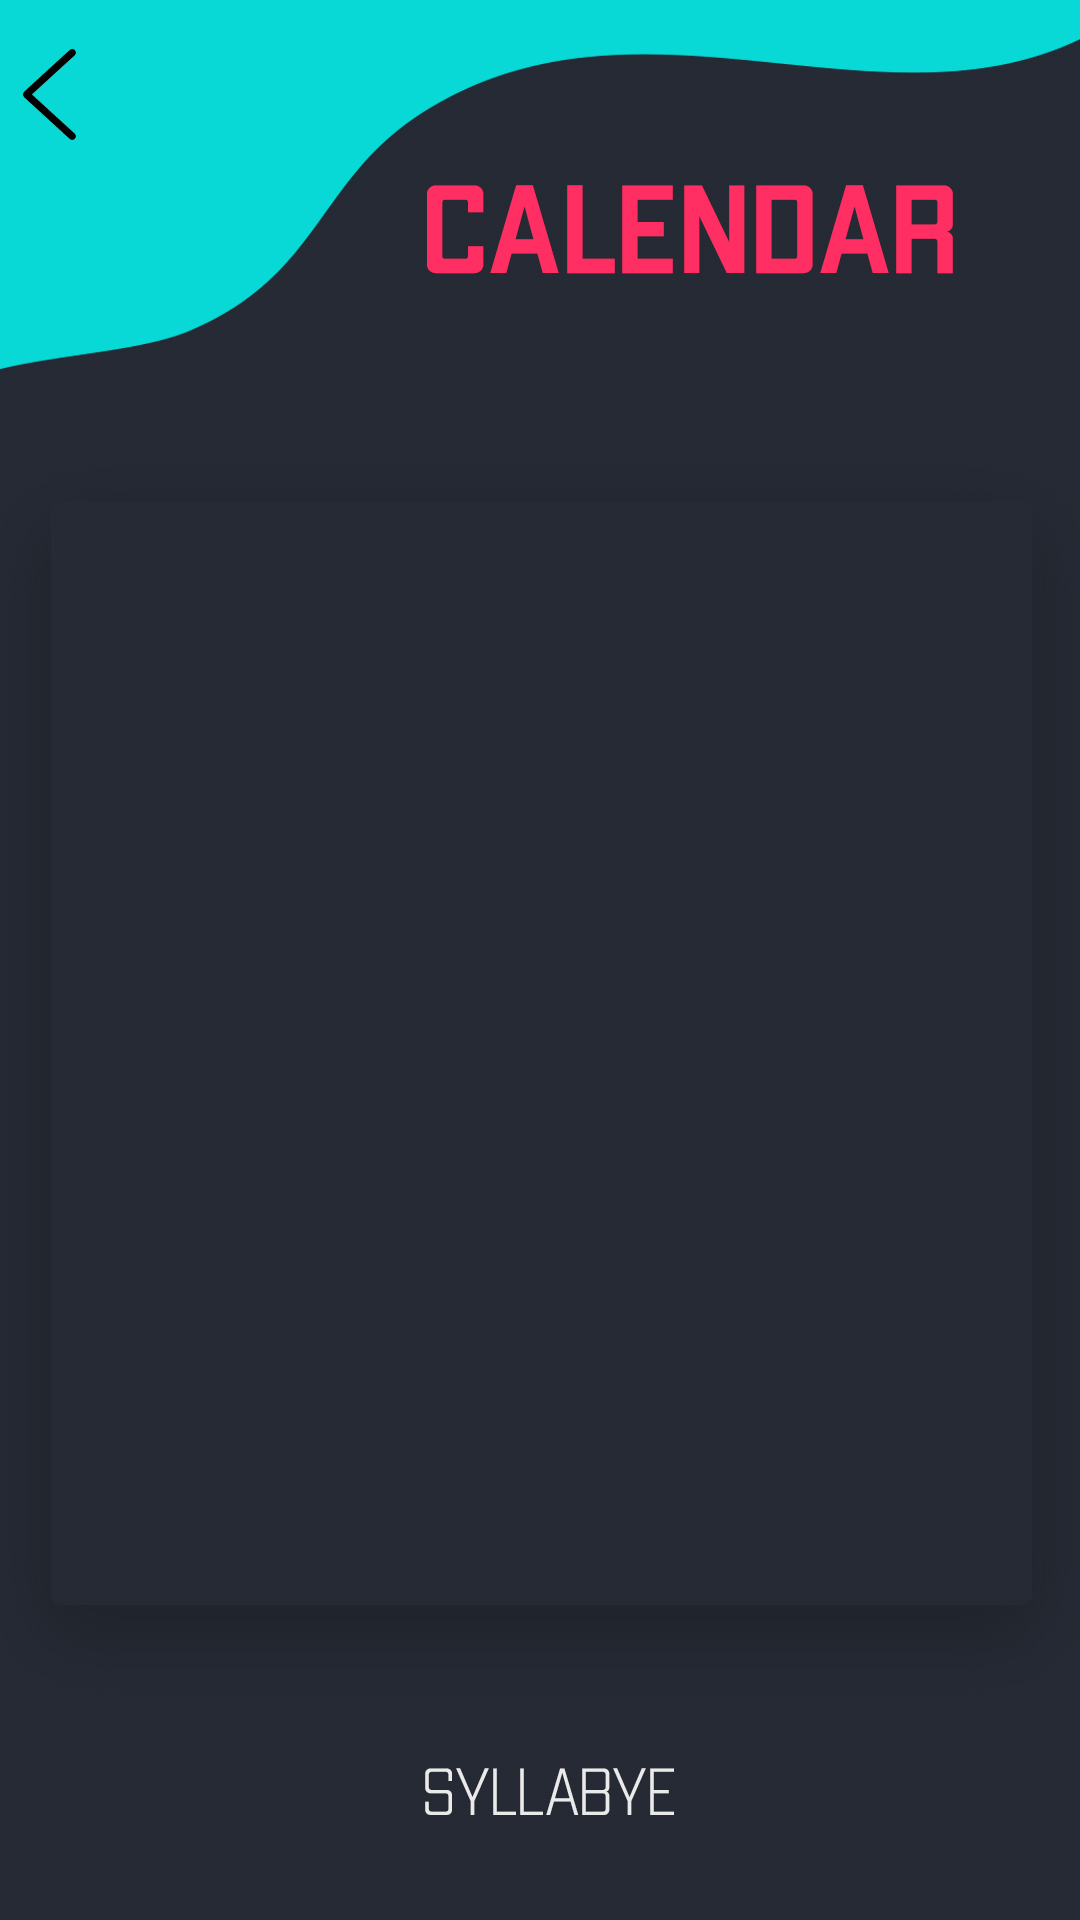

Android layout source for this screen:
<!-- AndroidManifest.xml: application theme AppTheme -->
<!-- res/layout/activity_addassignment.xml -->
<LinearLayout xmlns:android="http://schemas.android.com/apk/res/android"
    android:layout_width="match_parent"
    android:layout_height="match_parent"
    android:orientation="vertical"
    android:gravity="center"
    android:background="@drawable/calender">


</LinearLayout>
<!-- resources referenced by this layout -->
<resources>
  <!-- drawable calender: jpg bitmap (drawable-v24, 117695 bytes) -->
  <style name="AppTheme" parent="Theme.AppCompat.Light.NoActionBar">
          
          <item name="colorPrimary">@color/colorPrimary</item>
          <item name="colorPrimaryDark">@color/colorPrimaryDark</item>
          <item name="colorAccent">@color/colorAccent</item>
      </style>
  <color name="colorPrimary">#262a35</color>
  <color name="colorPrimaryDark">#08d9d6</color>
  <color name="colorAccent">#D81B60</color>
</resources>
